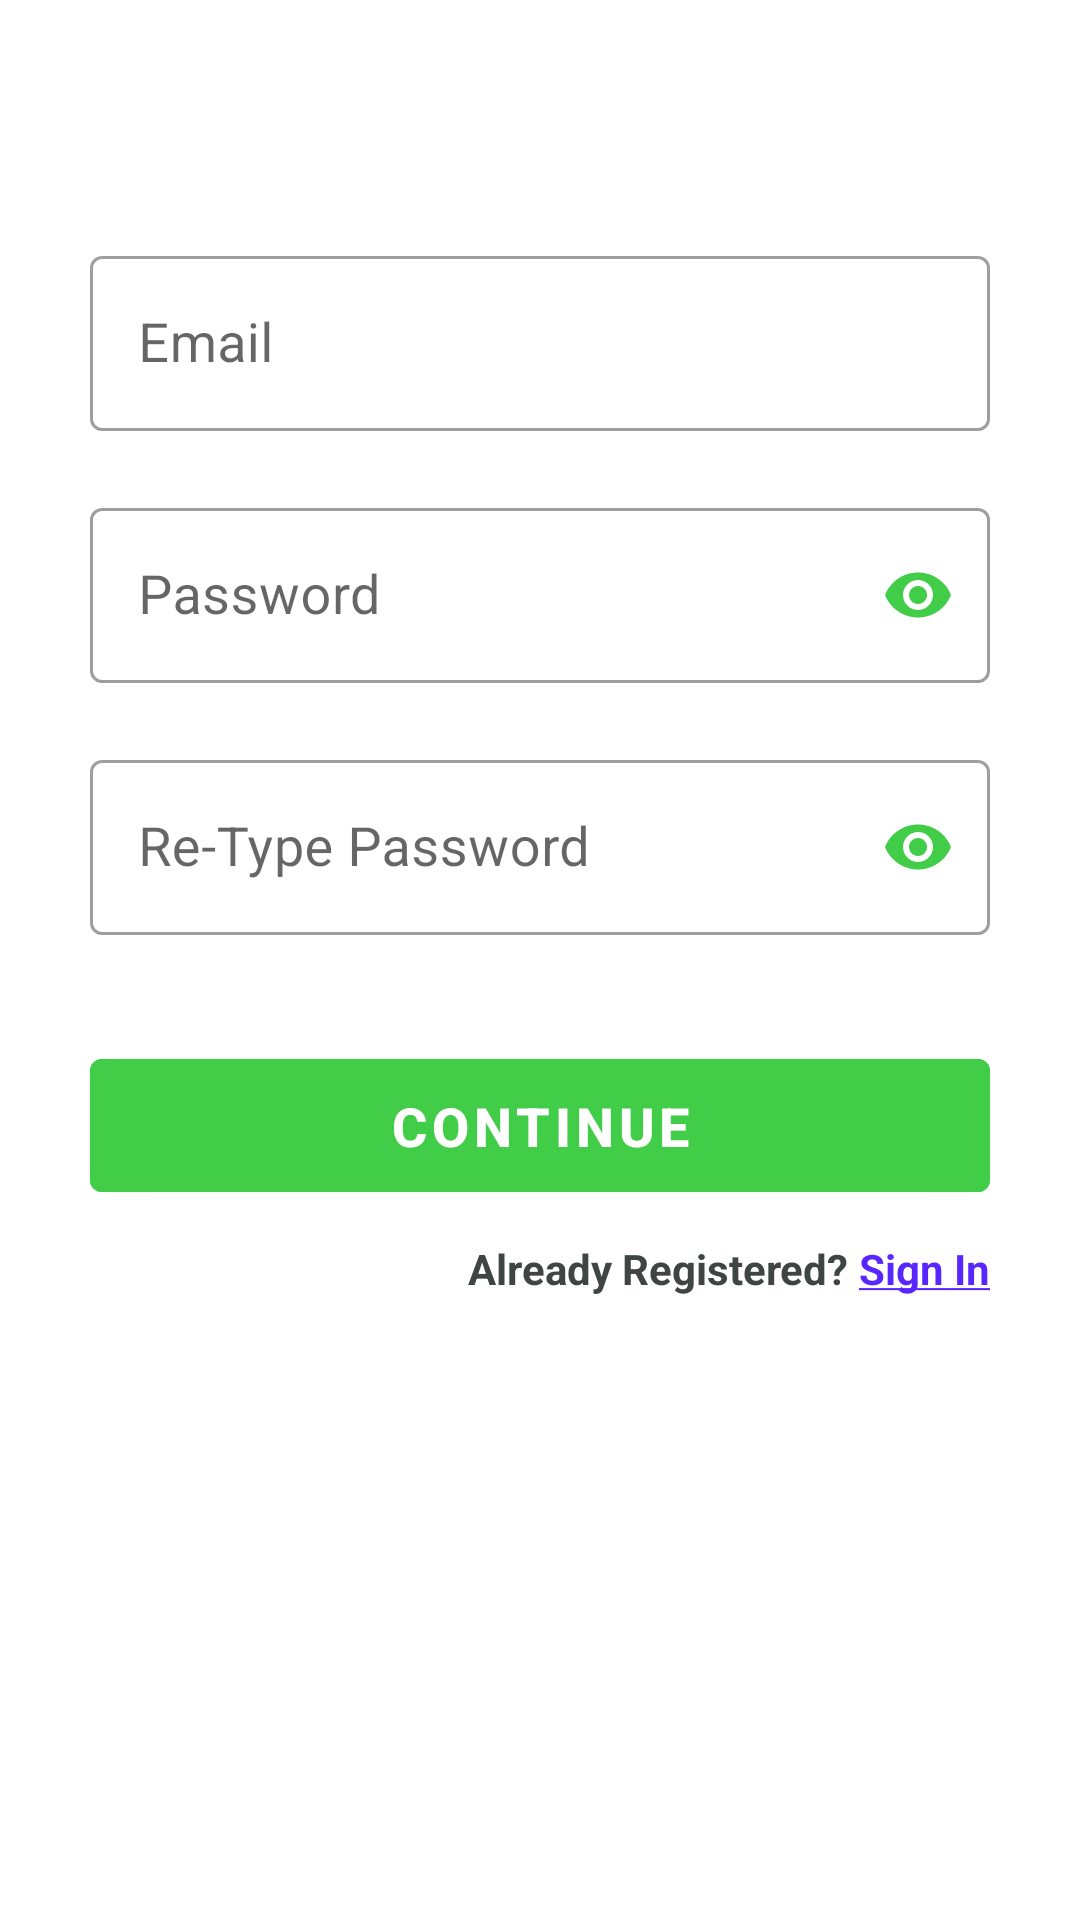

Here is an Android app screen rendered from its layout file. Give the layout XML and the strings, colors and styles it references.
<!-- AndroidManifest.xml: application theme Theme.BusinessLocateAssigmentProject -->
<!-- res/layout/fragment_business_sign_up.xml -->
<?xml version="1.0" encoding="utf-8"?>
<LinearLayout xmlns:android="http://schemas.android.com/apk/res/android"
    android:layout_width="match_parent"
    android:layout_height="match_parent"
    xmlns:app="http://schemas.android.com/apk/res-auto"
    android:orientation="vertical"
    android:padding="30dp">

    <com.google.android.material.textfield.TextInputLayout
        android:id="@+id/emailLayout"
        style="@style/Widget.MaterialComponents.TextInputLayout.OutlinedBox"
        app:errorEnabled="true"
        app:errorTextColor="#B1001A"
        android:layout_width="match_parent"
        android:layout_height="wrap_content"
        android:layout_marginTop="50dp" >

        <com.google.android.material.textfield.TextInputEditText
            android:id="@+id/email"
            android:layout_width="match_parent"
            android:drawableStart="@drawable/ic_baseline_email_24"
            android:drawablePadding="10dp"
            android:layout_height="wrap_content"
            android:hint="Email"
            android:textSize="18sp"
            android:ems="10"
            android:inputType="textEmailAddress"/>

    </com.google.android.material.textfield.TextInputLayout>

    <com.google.android.material.textfield.TextInputLayout
        android:id="@+id/passwordLayout"
        style="@style/Widget.MaterialComponents.TextInputLayout.OutlinedBox"
        app:errorEnabled="true"
        app:passwordToggleEnabled="true"
        app:passwordToggleTint="@color/theme_green"
        app:errorTextColor="#B1001A"
        android:layout_width="match_parent"
        android:layout_height="wrap_content" >

        <com.google.android.material.textfield.TextInputEditText
            android:id="@+id/password"
            android:layout_width="match_parent"
            android:drawableStart="@drawable/ic_baseline_lock_24"
            android:drawablePadding="10dp"
            android:layout_height="wrap_content"
            android:hint="Password"
            android:textSize="18sp"
            android:ems="10"
            android:inputType="textPassword"/>

    </com.google.android.material.textfield.TextInputLayout>

    <com.google.android.material.textfield.TextInputLayout
        android:id="@+id/reTypePasswordLayout"
        style="@style/Widget.MaterialComponents.TextInputLayout.OutlinedBox"
        app:errorEnabled="true"
        app:passwordToggleEnabled="true"
        app:passwordToggleTint="@color/theme_green"
        app:errorTextColor="#B1001A"
        android:layout_width="match_parent"
        android:layout_height="wrap_content" >

        <com.google.android.material.textfield.TextInputEditText
            android:id="@+id/reTypePassword"
            android:layout_width="match_parent"
            android:drawableStart="@drawable/ic_baseline_lock_24"
            android:drawablePadding="10dp"
            android:layout_height="wrap_content"
            android:hint="Re-Type Password"
            android:textSize="18sp"
            android:ems="10"
            android:inputType="textPassword"/>

    </com.google.android.material.textfield.TextInputLayout>

    <com.google.android.material.button.MaterialButton
        android:id="@+id/continueButton"
        android:layout_width="match_parent"
        android:layout_height="wrap_content"
        android:backgroundTint="#42CD48"
        android:padding="10dp"
        android:text="Continue"
        android:textColor="@color/white"
        android:layout_marginTop="15dp"
        android:textSize="18sp"
        android:textStyle="bold" />

    <LinearLayout
        android:layout_width="wrap_content"
        android:layout_height="wrap_content"
        android:orientation="horizontal"
        android:layout_marginTop="10dp"
        android:layout_gravity="end">

        <TextView
            android:layout_width="wrap_content"
            android:layout_height="wrap_content"
            android:text="Already Registered? "
            android:textStyle="bold"
            android:textColor="#3F4542"/>

        <TextView
            android:id="@+id/login"
            android:layout_width="wrap_content"
            android:layout_height="wrap_content"
            android:text="@string/signIn"
            android:textStyle="bold"
            android:textColor="#5826FF"/>

    </LinearLayout>

</LinearLayout>
<!-- resources referenced by this layout -->
<resources>
  <color name="theme_green">#42CD48</color>
  <color name="white">#FFFFFFFF</color>
  <string name="signIn"><u>Sign In</u></string>
  <style name="Theme.BusinessLocateAssigmentProject" parent="Theme.MaterialComponents.DayNight.DarkActionBar">
          
          <item name="colorPrimary">@color/purple_500</item>
          <item name="colorPrimaryVariant">@color/purple_700</item>
          <item name="colorOnPrimary">@color/white</item>
          
          <item name="colorSecondary">@color/teal_200</item>
          <item name="colorSecondaryVariant">@color/teal_700</item>
          <item name="colorOnSecondary">@color/black</item>
          
          <item name="android:statusBarColor" tools:targetApi="l">?attr/colorPrimaryVariant</item>
          
      </style>
  <color name="purple_500">#FF6200EE</color>
  <color name="purple_700">#FF3700B3</color>
  <color name="teal_200">#FF03DAC5</color>
  <color name="teal_700">#FF018786</color>
  <color name="black">#FF000000</color>
</resources>
